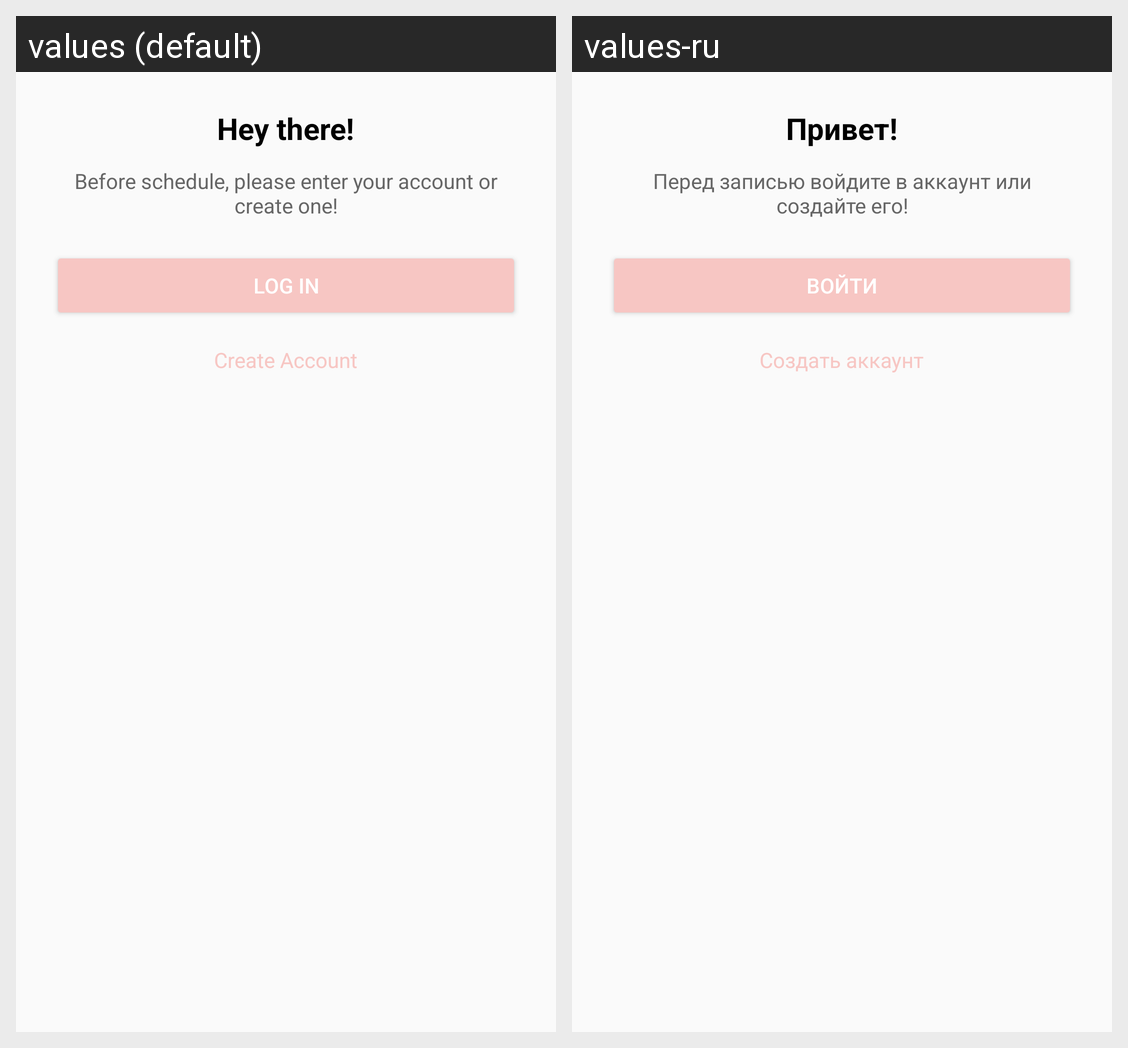

This grid shows one Android layout under two languages. Give, for every string resource on the screen, its name, the default text and each shown locale's text.
Android screen res/layout/dialog_login.xml rendered under 2 locales, left to right: values (default), values-ru. Device: Nexus 5 (rendered at 1080×1920; each locale shown at half size, 540×960, under a caption strip naming it); theme Theme.PP0101Markov.
Strings drawn on this screen, with the default value and each locale's value (text and hints the layout hard-codes, and strings that could not be matched under every locale, appear in the picture but are not listed):

hey_there
  values: Hey there!
  values-ru: Привет!

before_schedule_please_enter_your_account_or_create_one
  values: Before schedule, please enter your account or create one!
  values-ru: Перед записью войдите в аккаунт или создайте его!

log_in
  values: Log In
  values-ru: Войти

create_account
  values: Create Account
  values-ru: Создать аккаунт
